Image classification data set "dataset" (mohamedalimuse32-spec/GRADUATION_PROJECT1 on GitHub). Class labels (4): glioma, meningioma, no tumor, pituitary tumor.

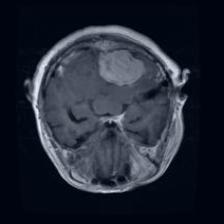
Label: meningioma

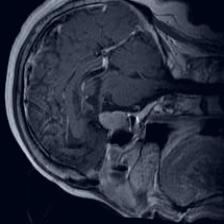
Label: pituitary tumor

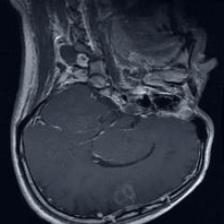
Label: glioma

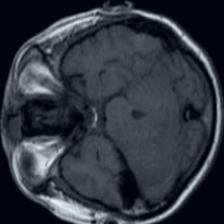
Label: no tumor

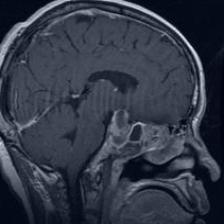
Label: pituitary tumor

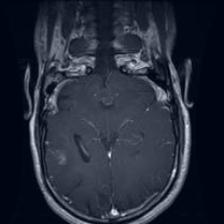
Label: glioma
